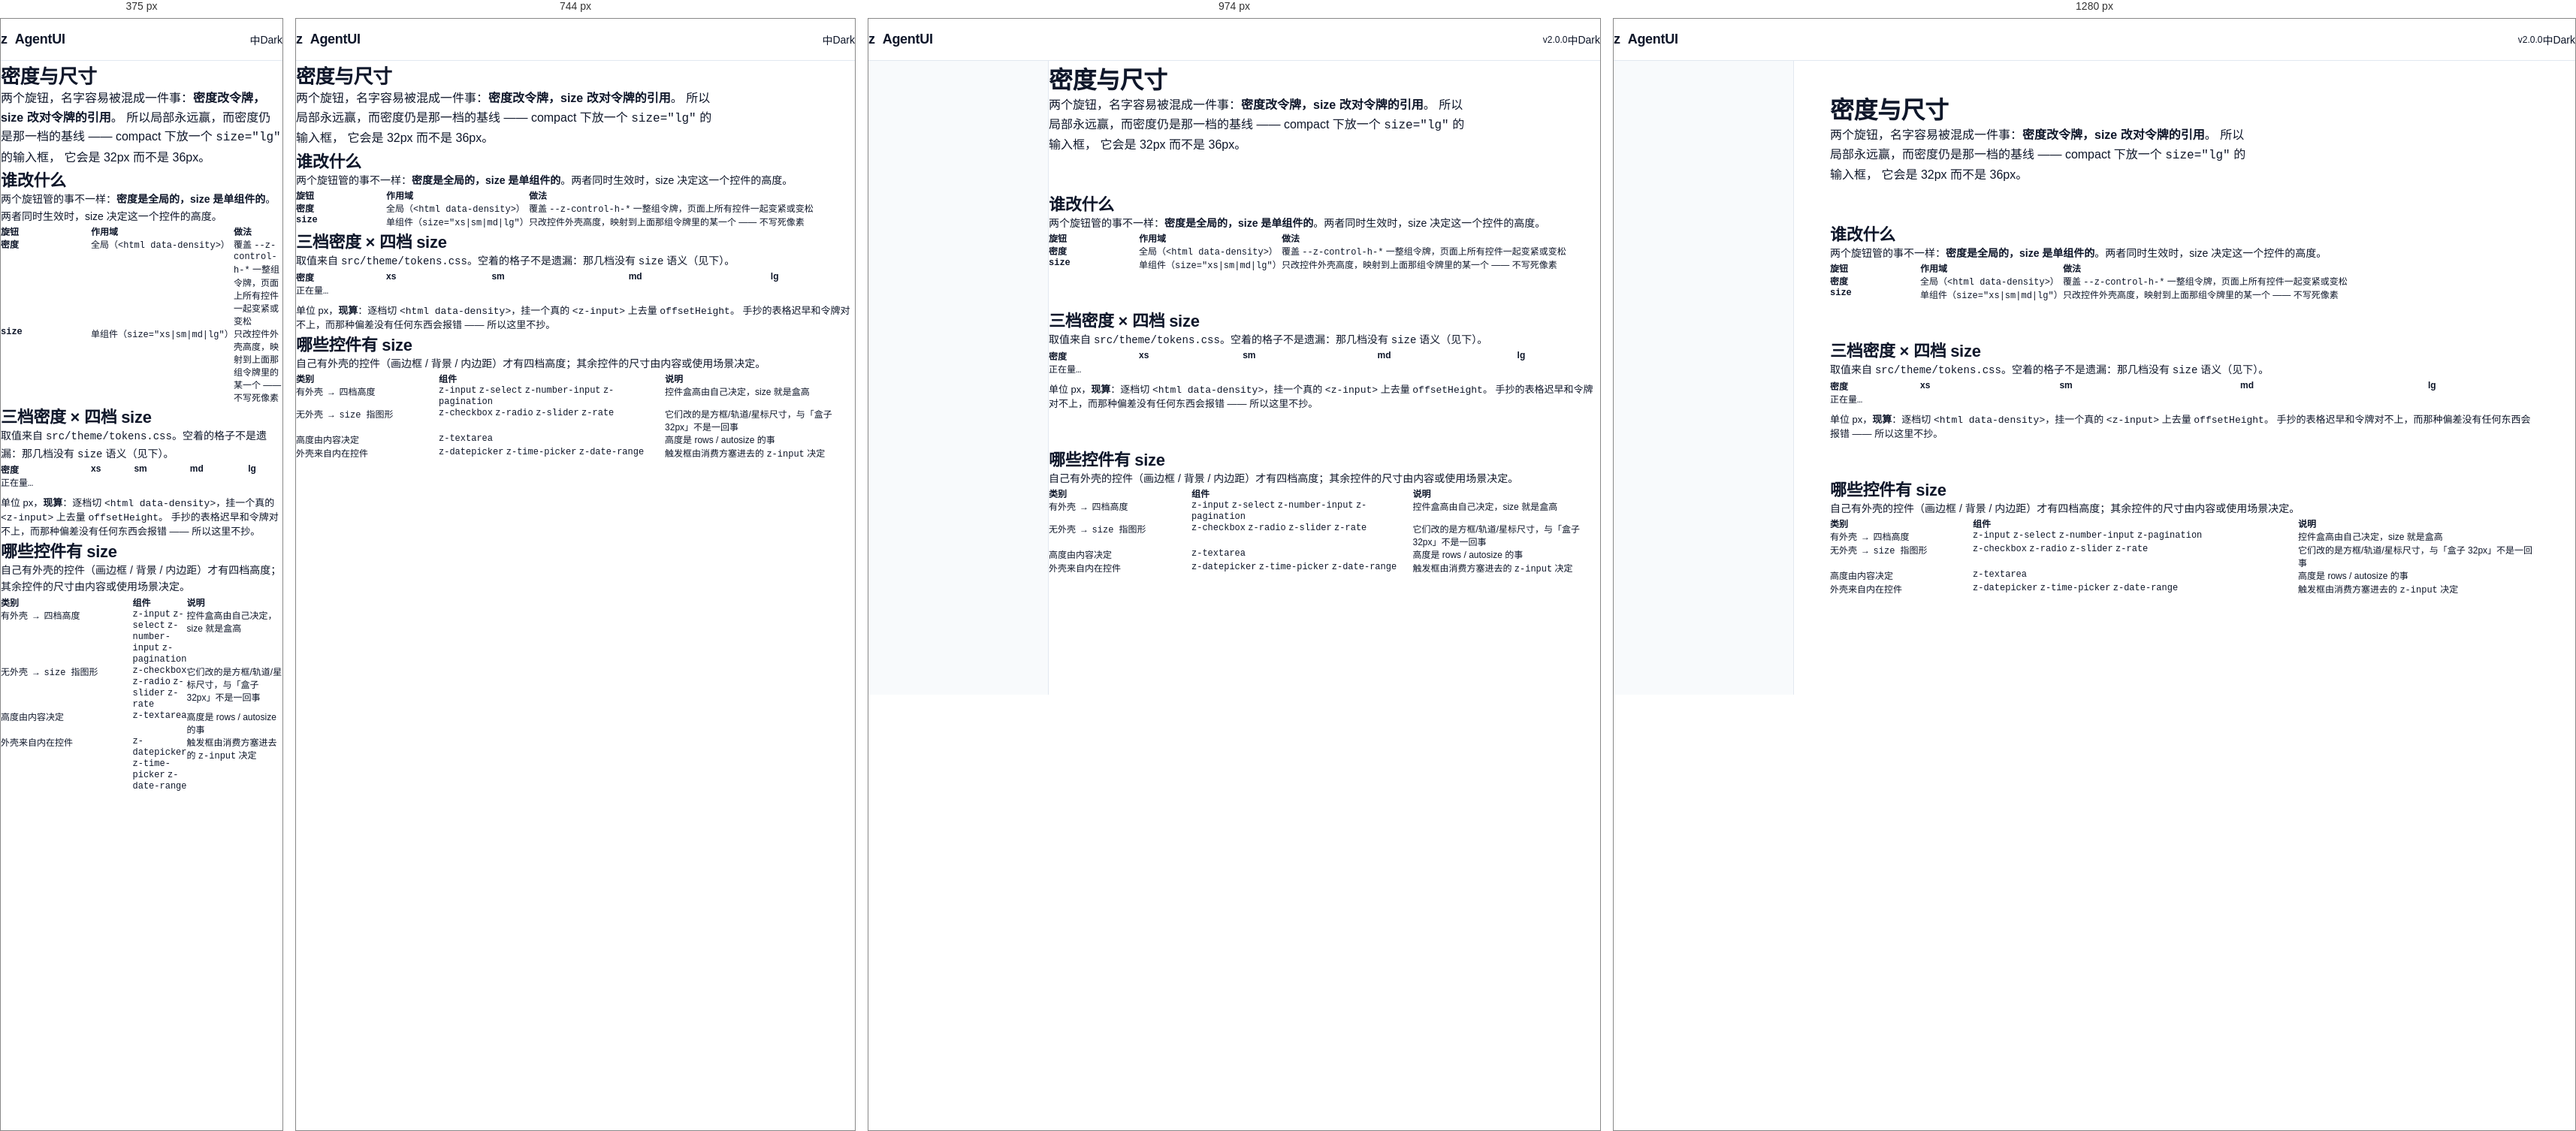
Rendered at 375 px, 744 px, 974 px and 1280 px, left to right.

<!-- file: density.html -->
<!DOCTYPE html>
<html lang="zh-CN" data-theme="light">
<head>
  <meta charset="UTF-8" />
  <meta name="viewport" content="width=device-width, initial-scale=1.0" />
  <title>密度与尺寸 — zAgentUI</title>
  <link rel="stylesheet" href="./demo.css" />
</head>
<body>

<header class="demo-header">
  <div class="demo-header__brand">
    <span>z</span>AgentUI
  </div>
  <div class="demo-header__right">
    <span class="demo-header__version" data-i18n="header.version">v2.0.0</span>
    <z-button id="lang-toggle" appearance="ghost" size="sm">中</z-button>
    <z-button id="theme-toggle" appearance="outline" size="sm">Dark</z-button>
  </div>
</header>

<div class="demo-layout">

  <!-- Sidebar：由 shell.ts 从 nav.ts 渲染（单一数据源） -->
  <nav class="demo-sidebar" data-shell-sidebar></nav>

  <main class="demo-main">

    <section class="demo-hero">
      <h1>密度与尺寸</h1>
      <p>两个旋钮，名字容易被混成一件事：<b>密度改令牌，size 改对令牌的引用</b>。
      所以局部永远赢，而密度仍是那一档的基线 —— compact 下放一个 <code>size="lg"</code> 的输入框，
      它会是 32px 而不是 36px。</p>
    </section>

    <section class="demo-section">
      <div class="demo-section__header">
        <h2>谁改什么</h2>
        <p>两个旋钮管的事不一样：<b>密度是全局的，size 是单组件的</b>。两者同时生效时，size 决定这一个控件的高度。</p>
      </div>
      <table class="demo-props">
        <thead><tr><th style="width:120px">旋钮</th><th style="width:190px">作用域</th><th>做法</th></tr></thead>
        <tbody>
          <tr><td><b>密度</b></td><td>全局（<code>&lt;html data-density&gt;</code>）</td><td>覆盖 <code>--z-control-h-*</code> 一整组令牌，页面上所有控件一起变紧或变松</td></tr>
          <tr><td><b>size</b></td><td>单组件（<code>size="xs|sm|md|lg"</code>）</td><td>只改控件外壳高度，映射到上面那组令牌里的某一个 —— 不写死像素</td></tr>
        </tbody>
      </table>
    </section>

    <section class="demo-section">
      <div class="demo-section__header">
        <h2>三档密度 × 四档 size</h2>
        <p>取值来自 <code>src/theme/tokens.css</code>。空着的格子不是遗漏：那几档没有 <code>size</code> 语义（见下）。</p>
      </div>
      <table class="demo-props" id="density-matrix">
        <thead><tr><th style="width:120px">密度</th><th>xs</th><th>sm</th><th>md</th><th>lg</th></tr></thead>
        <tbody>
          <tr><td colspan="5" style="color:var(--z-color-text-secondary)">正在量…</td></tr>
        </tbody>
      </table>
      <p style="font-size:13px;color:var(--z-color-text-secondary);margin-top:8px">
        单位 px，<b>现算</b>：逐档切 <code>&lt;html data-density&gt;</code>，挂一个真的
        <code>&lt;z-input&gt;</code> 上去量 <code>offsetHeight</code>。
        手抄的表格迟早和令牌对不上，而那种偏差没有任何东西会报错 —— 所以这里不抄。</p>
      <div id="density-probe" class="ex-probe" aria-hidden="true"></div>
    </section>

    <section class="demo-section">
      <div class="demo-section__header">
        <h2>哪些控件有 size</h2>
        <p>自己有外壳的控件（画边框 / 背景 / 内边距）才有四档高度；其余控件的尺寸由内容或使用场景决定。</p>
      </div>
      <table class="demo-props">
        <thead><tr><th style="width:190px">类别</th><th>组件</th><th style="width:34%">说明</th></tr></thead>
        <tbody>
          <tr><td>有外壳 → 四档高度</td><td><code>z-input</code> <code>z-select</code> <code>z-number-input</code> <code>z-pagination</code></td><td>控件盒高由自己决定，size 就是盒高</td></tr>
          <tr><td>无外壳 → size 指图形</td><td><code>z-checkbox</code> <code>z-radio</code> <code>z-slider</code> <code>z-rate</code></td><td>它们改的是方框/轨道/星标尺寸，与「盒子 32px」不是一回事</td></tr>
          <tr><td>高度由内容决定</td><td><code>z-textarea</code></td><td>高度是 rows / autosize 的事</td></tr>
          <tr><td>外壳来自内在控件</td><td><code>z-datepicker</code> <code>z-time-picker</code> <code>z-date-range</code></td><td>触发框由消费方塞进去的 <code>z-input</code> 决定</td></tr>
        </tbody>
      </table>
    </section>
  </main>
</div>

<script type="module">
  import { initShell } from "./shell.js";
  import "./examples/density.js";
  initShell();
</script>
</body>
</html>


/* @media block from demo.css */
@media (max-width: 1180px) {
  :root {
    --demo-content-pad-y: var(--z-space-6);
    --demo-content-pad-x: var(--z-space-6);
  }
}

/* @media block from demo.css */
@media (max-width: 768px) {
  :root {
    --demo-content-pad-y: var(--z-space-6);
    --demo-content-pad-x: var(--z-space-4);
    --demo-section-gap: var(--z-space-8);
  }

  .demo-header {
    padding: 0 var(--z-space-4);
  }

  .demo-nav-toggle {
    display: inline-flex;
  }

  /* 窄屏顶栏放不下完整按钮组：返回按钮让位给汉堡导航，版本号一并收起 */
  .demo-back-btn,
  .demo-header__version {
    display: none;
  }

  .demo-sidebar {
    width: min(82vw, 300px);
    transform: translateX(-100%);
    box-shadow: var(--z-shadow-xl);
  }

  .demo-sidebar--open {
    transform: translateX(0);
  }

  .demo-sidebar-mask--visible {
    display: block;
  }

  .demo-main {
    margin-left: 0;
    max-width: 100%;
  }

  .demo-catalog__list li {
    grid-template-columns: 1fr;
    gap: 2px;
  }

  .demo-hero h1 {
    font-size: 26px;
  }
}

/* @media block from demo.css */
@media (max-width: 720px) { .ex-portal { grid-template-columns: 1fr; } }

/* @media block from demo.css */
@media (max-width: 768px) {
  .demo-to-top { right: 16px; bottom: 16px; width: 36px; height: 36px; }
}

/* @media block from demo.css */
@media (max-width: 768px) {
  .demo-search-trigger__text,
  .demo-search-trigger__kbd {
    display: none;
  }
}